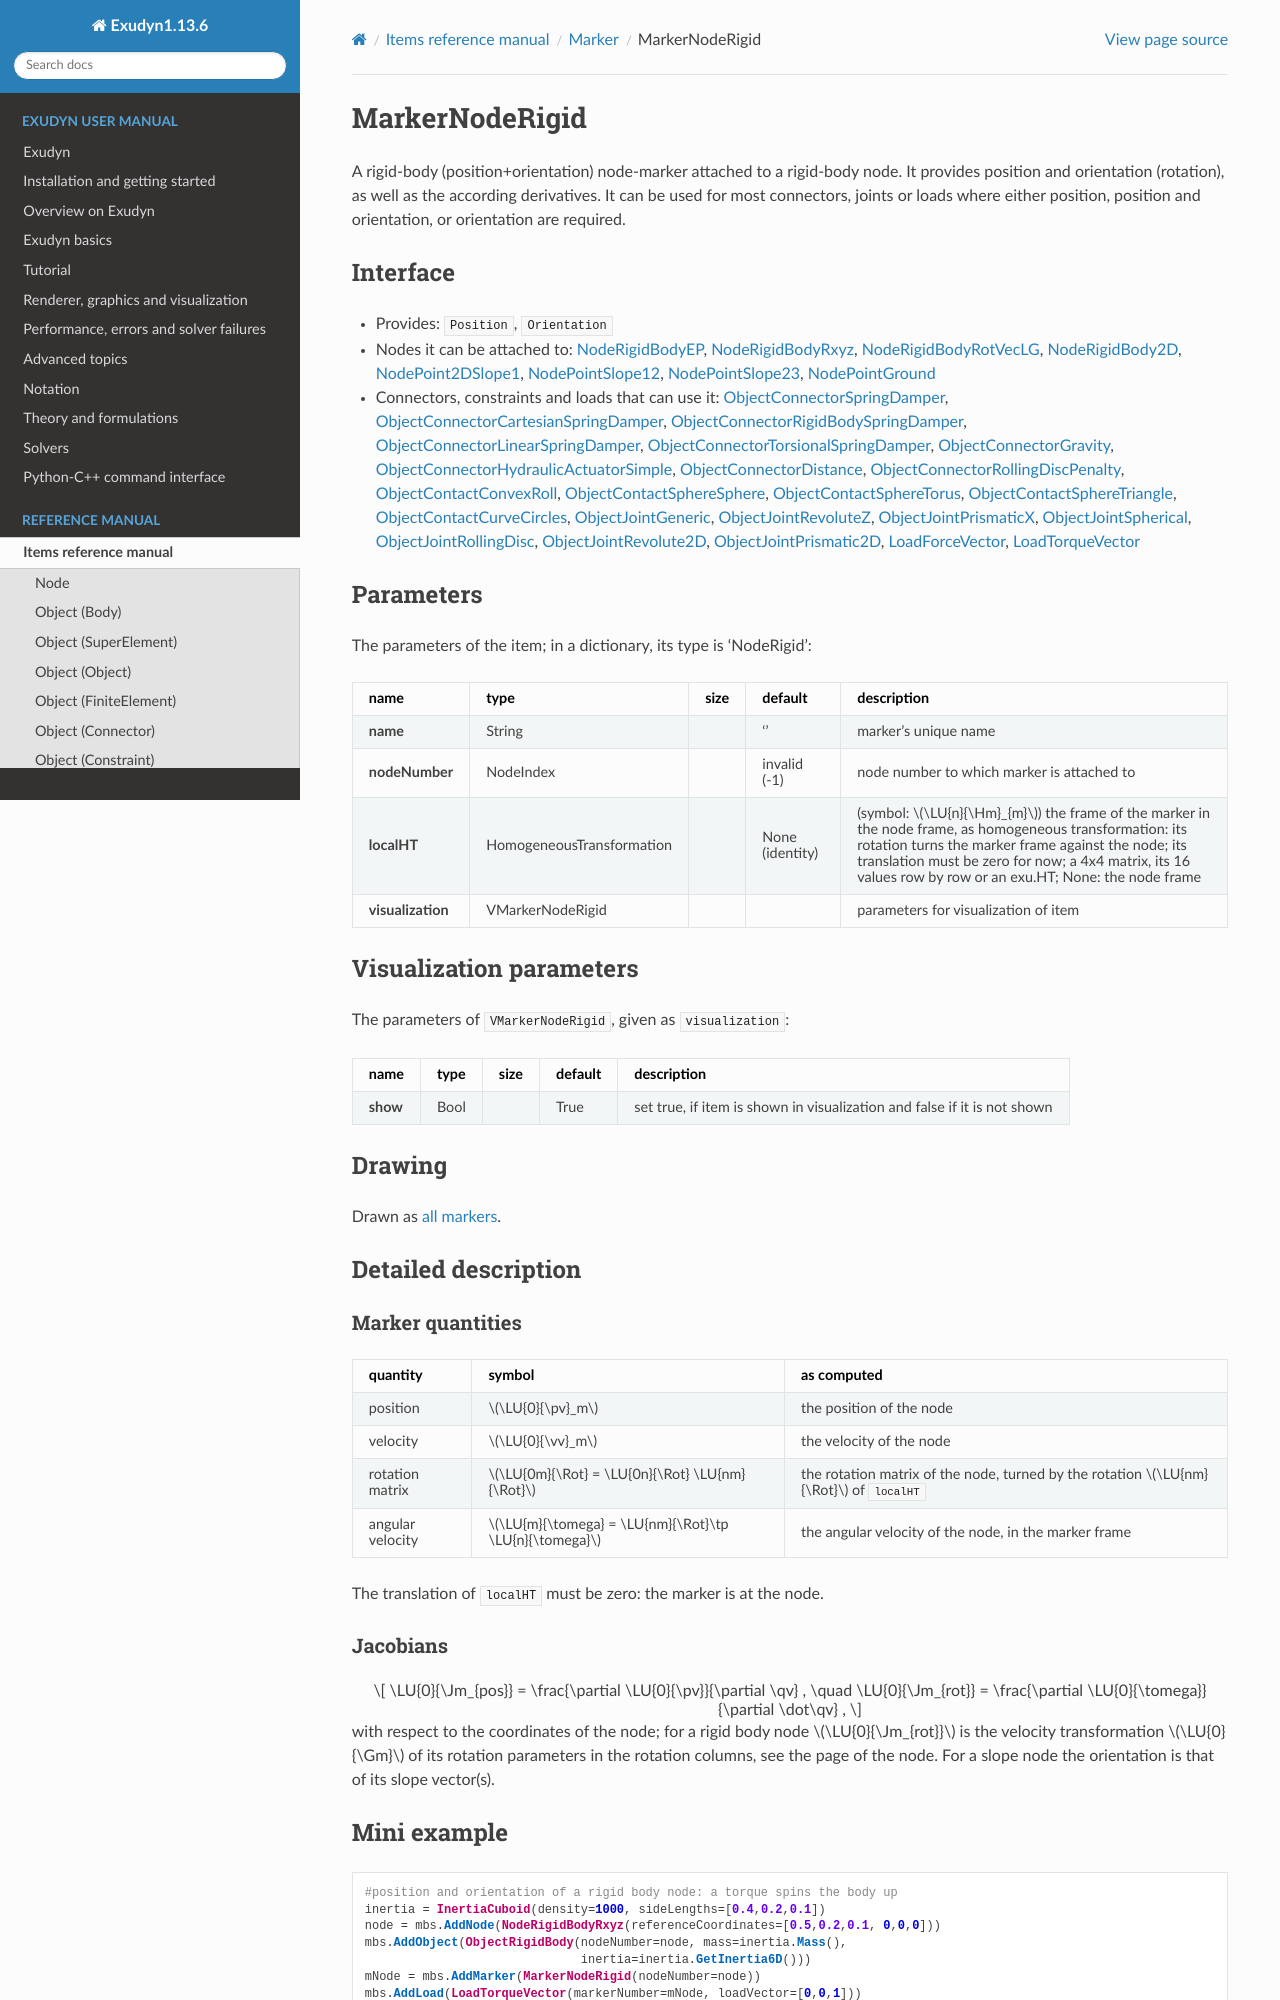

repository: jgerstmayr/EXUDYN · page: docs/generated/items/MarkerNodeRigid.html · generator: sphinx

<!-- GENERATED by tools/generators/itemDocsEmitter.py from definitions/ - do not edit -->
```{raw} latex
\clearpage
```

(sec-item-markernoderigid)=
# MarkerNodeRigid

A rigid-body (position+orientation) node-marker attached to a rigid-body node. It provides position and orientation (rotation), as well as the according derivatives. It can be used for most connectors, joints or loads where either position, position and orientation, or orientation are required.

## Interface

- Provides: `Position`, `Orientation`
- Nodes it can be attached to: [](#sec-item-noderigidbodyep), [](#sec-item-noderigidbodyrxyz), [](#sec-item-noderigidbodyrotveclg), [](#sec-item-noderigidbody2d), [](#sec-item-nodepoint2dslope1), [](#sec-item-nodepointslope12), [](#sec-item-nodepointslope23), [](#sec-item-nodepointground)
- Connectors, constraints and loads that can use it: [](#sec-item-objectconnectorspringdamper), [](#sec-item-objectconnectorcartesianspringdamper), [](#sec-item-objectconnectorrigidbodyspringdamper), [](#sec-item-objectconnectorlinearspringdamper), [](#sec-item-objectconnectortorsionalspringdamper), [](#sec-item-objectconnectorgravity), [](#sec-item-objectconnectorhydraulicactuatorsimple), [](#sec-item-objectconnectordistance), [](#sec-item-objectconnectorrollingdiscpenalty), [](#sec-item-objectcontactconvexroll), [](#sec-item-objectcontactspheresphere), [](#sec-item-objectcontactspheretorus), [](#sec-item-objectcontactspheretriangle), [](#sec-item-objectcontactcurvecircles), [](#sec-item-objectjointgeneric), [](#sec-item-objectjointrevolutez), [](#sec-item-objectjointprismaticx), [](#sec-item-objectjointspherical), [](#sec-item-objectjointrollingdisc), [](#sec-item-objectjointrevolute2d), [](#sec-item-objectjointprismatic2d), [](#sec-item-loadforcevector), [](#sec-item-loadtorquevector)

## Parameters

The parameters of the item; in a dictionary, its type is 'NodeRigid':

| name | type | size | default | description |
|---|---|---|---|---|
| **name** | String |  | '' | marker's unique name |
| **nodeNumber** | NodeIndex |  | invalid (-1) | node number to which marker is attached to |
| **localHT** | HomogeneousTransformation |  | None (identity) | (symbol: $\LU{n}{\Hm}_{m}$) the frame of the marker in the node frame, as homogeneous transformation: its rotation turns the marker frame against the node; its translation must be zero for now; a 4x4 matrix, its 16 values row by row or an exu.HT; None: the node frame |
| **visualization** | VMarkerNodeRigid |  |  | parameters for visualization of item |

## Visualization parameters

The parameters of `VMarkerNodeRigid`, given as `visualization`:

| name | type | size | default | description |
|---|---|---|---|---|
| **show** | Bool |  | True | set true, if item is shown in visualization and false if it is not shown |

## Drawing

Drawn as [all markers](#sec-drawing-markers).
(description-markernoderigid)=
## Detailed description

### Marker quantities

| quantity | symbol | as computed |
|---|---|---|
| position | $\LU{0}{\pv}_m$ | the position of the node |
| velocity | $\LU{0}{\vv}_m$ | the velocity of the node |
| rotation matrix | $\LU{0m}{\Rot} = \LU{0n}{\Rot} \LU{nm}{\Rot}$ | the rotation matrix of the node, turned by the rotation $\LU{nm}{\Rot}$ of `localHT` |
| angular velocity | $\LU{m}{\tomega} = \LU{nm}{\Rot}\tp \LU{n}{\tomega}$ | the angular velocity of the node, in the marker frame |

The translation of `localHT` must be zero: the marker is at the node.

### Jacobians

$$
\LU{0}{\Jm_{pos}} = \frac{\partial \LU{0}{\pv}}{\partial \qv} , \quad
\LU{0}{\Jm_{rot}} = \frac{\partial \LU{0}{\tomega}}{\partial \dot\qv} ,
$$

with respect to the coordinates of the node; for a rigid body node $\LU{0}{\Jm_{rot}}$ is the
velocity transformation $\LU{0}{\Gm}$ of its rotation parameters in the rotation columns, see the
page of the node. For a slope node the orientation is that of its slope vector(s).

(miniexample-markernoderigid)=
